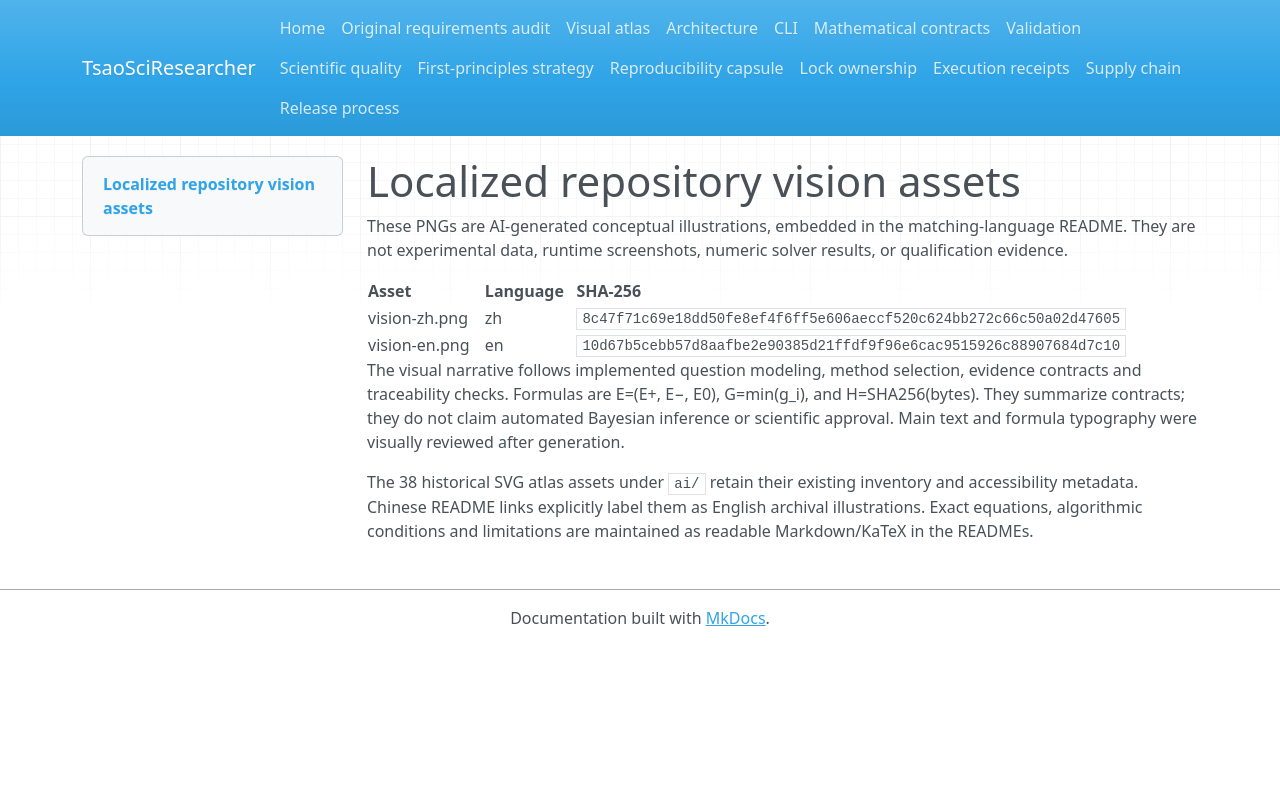

repository: SUNHAOJUN22/TsaoSciResearcher · page: assets/index.html · generator: mkdocs

# Localized repository vision assets

These PNGs are AI-generated conceptual illustrations, embedded in the matching-language README. They are not experimental data, runtime screenshots, numeric solver results, or qualification evidence.

| Asset | Language | SHA-256 |
|---|---|---|
| vision-zh.png | zh | `8c47f71c69e18dd50fe8ef4f6ff5e606aeccf520c624bb272c66c50a02d47605` |
| vision-en.png | en | `10d67b5cebb57d8aafbe2e90385d21ffdf9f96e6cac9515926c88907684d7c10` |

The visual narrative follows implemented question modeling, method selection, evidence contracts and traceability checks. Formulas are E=(E+, E−, E0), G=min(g_i), and H=SHA256(bytes). They summarize contracts; they do not claim automated Bayesian inference or scientific approval. Main text and formula typography were visually reviewed after generation.

The 38 historical SVG atlas assets under `ai/` retain their existing inventory and accessibility metadata. Chinese README links explicitly label them as English archival illustrations. Exact equations, algorithmic conditions and limitations are maintained as readable Markdown/KaTeX in the READMEs.
